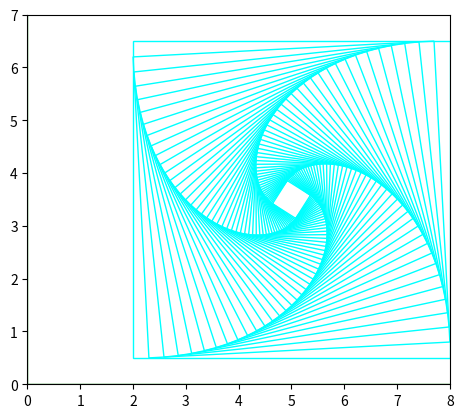

Python code for this plot:
import numpy as np
import matplotlib.pyplot as plt

# Определяем начальные параметры
O = (60, 450)
UX = 60
UY = 60

# Функция для рисования осей
def draw_axes(x_min, x_max, y_min, y_max):
    plt.axhline(0, color='green', lw=1)
    plt.axvline(0, color='green', lw=1)
    plt.xlim(x_min, x_max)
    plt.ylim(y_min, y_max)

# Функция для рисования многоугольника
def draw_polygon(vertices):
    polygon = plt.Polygon(vertices, fill=None, edgecolor='cyan')
    plt.gca().add_patch(polygon)

# Инициализация данных
N_points = 4
N = 2

L = np.zeros((N_points, N))
Lo = np.zeros((N_points, N))

L[0] = [2.0, 0.5]
L[1] = [8.0, 0.5]
L[2] = [8.0, 6.5]
L[3] = [2.0, 6.5]

p = 0.95
q = 1 - p
N_iterations = 50

# Настройка графика
plt.figure()
draw_axes(0.0, 8.0, 0.0, 7.0)

# Основной цикл
for k in range(1, N_iterations + 1):
    draw_polygon(L)

    # Вычисление новых координат
    Lo[0] = p * L[0] + q * L[1]
    Lo[1] = p * L[1] + q * L[2]
    Lo[2] = p * L[2] + q * L[3]
    Lo[3] = p * L[3] + q * L[0]

    # Копирование новых координат
    L = np.copy(Lo)
    plt.gca().set_facecolor((0, 1, 1, 0))  # Установка цвета фона

# Отображение графика
plt.gca().set_aspect('equal', adjustable='box')
plt.show(block=False)
plt.pause(5)  # Задержка перед закрытием
plt.close()
